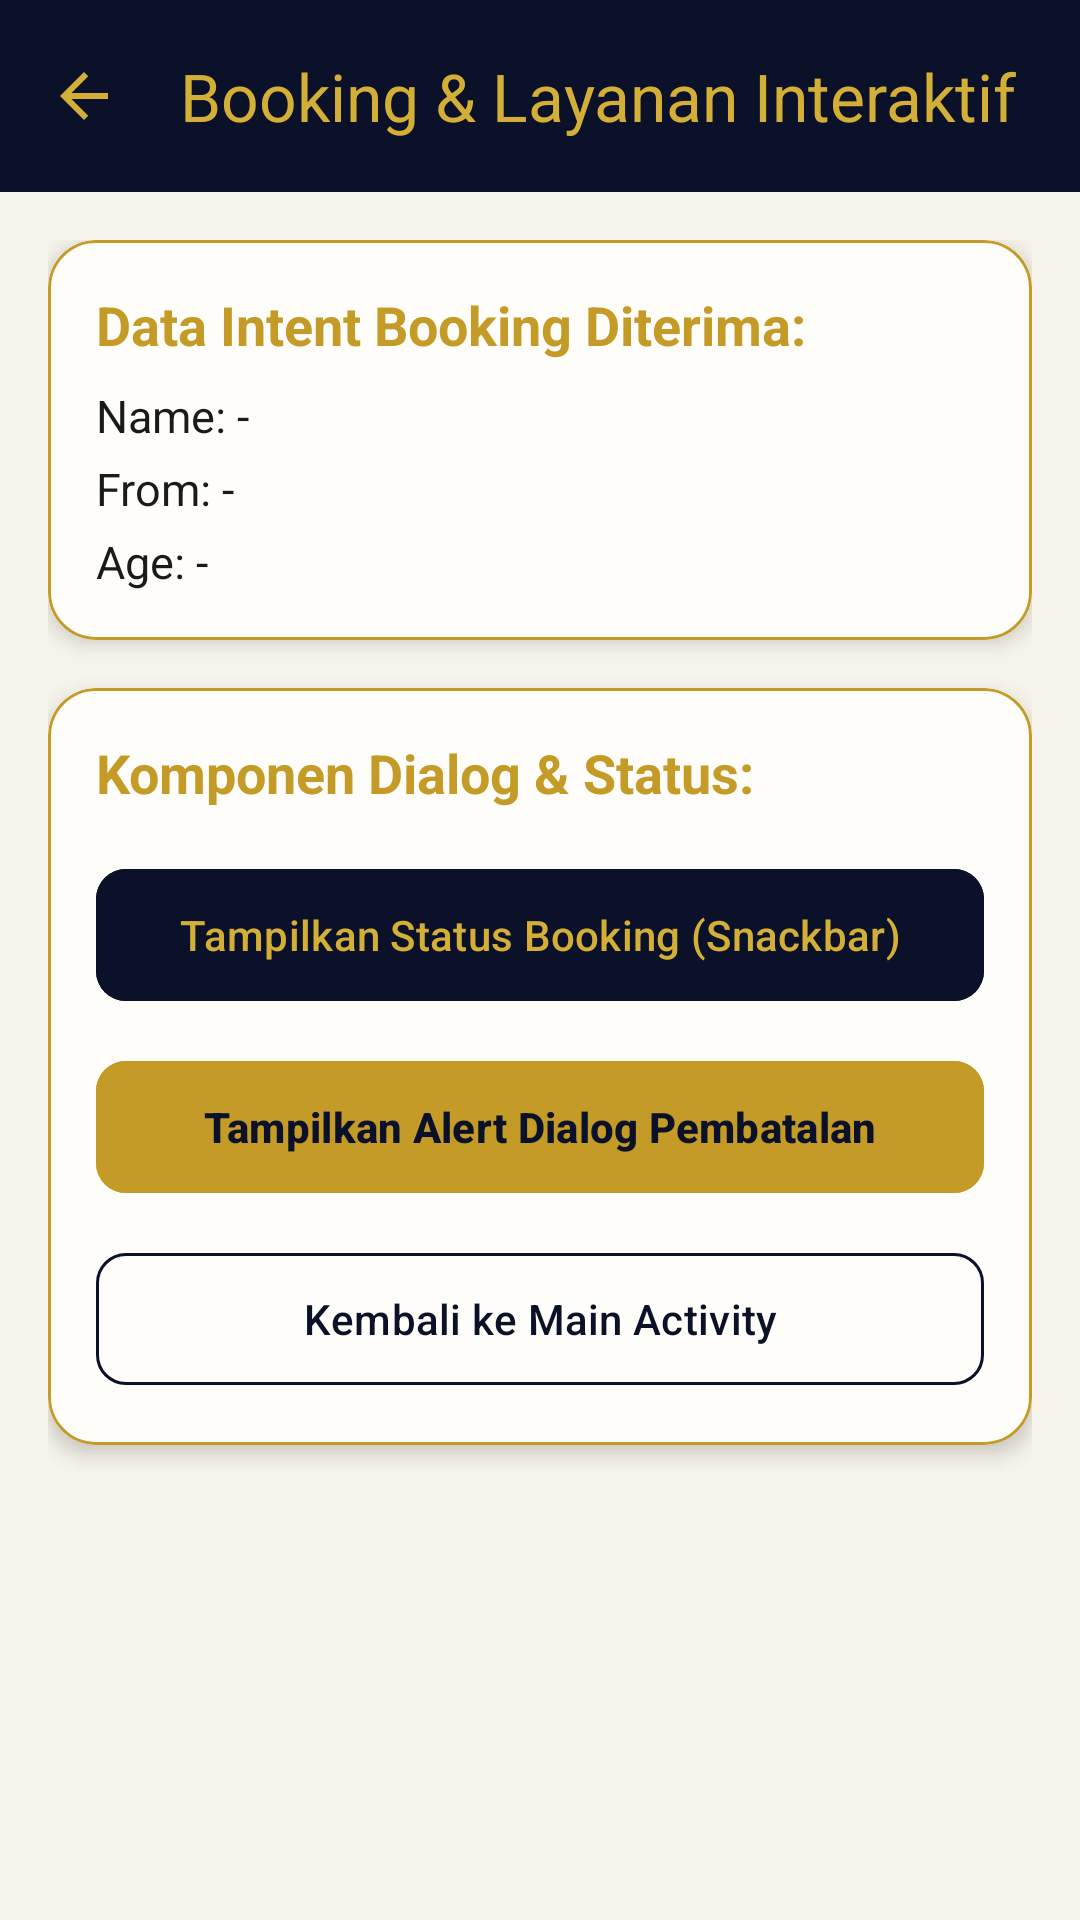

Android layout source for this screen:
<!-- AndroidManifest.xml: application theme Theme.HIKChitato -->
<!-- res/layout/activity_fourth.xml -->
<?xml version="1.0" encoding="utf-8"?>
<LinearLayout xmlns:android="http://schemas.android.com/apk/res/android"
    xmlns:app="http://schemas.android.com/apk/res-auto"
    xmlns:tools="http://schemas.android.com/tools"
    android:layout_width="match_parent"
    android:layout_height="match_parent"
    android:background="@color/oscardo_cream_bg"
    android:orientation="vertical"
    tools:context=".FourthActivity">

    <com.google.android.material.appbar.MaterialToolbar
        android:id="@+id/toolbar_fourth"
        android:layout_width="match_parent"
        android:layout_height="wrap_content"
        android:background="@color/oscardo_navy_dark"
        app:navigationIcon="@drawable/ic_back"
        app:title="@string/title_booking"
        app:titleTextColor="@color/oscardo_gold_bright" />

    <ScrollView
        android:layout_width="match_parent"
        android:layout_height="match_parent">

        <LinearLayout
            android:layout_width="match_parent"
            android:layout_height="wrap_content"
            android:orientation="vertical"
            android:padding="16dp">

            
            <com.google.android.material.card.MaterialCardView
                android:layout_width="match_parent"
                android:layout_height="wrap_content"
                android:layout_marginBottom="16dp"
                app:cardBackgroundColor="@color/oscardo_card_cream"
                app:cardCornerRadius="16dp"
                app:cardElevation="4dp"
                app:strokeColor="@color/oscardo_gold_primary"
                app:strokeWidth="1dp">

                <LinearLayout
                    android:layout_width="match_parent"
                    android:layout_height="wrap_content"
                    android:orientation="vertical"
                    android:padding="16dp">

                    <TextView
                        android:layout_width="wrap_content"
                        android:layout_height="wrap_content"
                        android:text="Data Intent Booking Diterima:"
                        android:textColor="@color/oscardo_gold_primary"
                        android:textSize="18sp"
                        android:textStyle="bold" />

                    <TextView
                        android:id="@+id/tv_intent_name"
                        android:layout_width="wrap_content"
                        android:layout_height="wrap_content"
                        android:layout_marginTop="8dp"
                        android:text="Name: -"
                        android:textColor="@color/oscardo_text_dark"
                        android:textSize="15sp" />

                    <TextView
                        android:id="@+id/tv_intent_from"
                        android:layout_width="wrap_content"
                        android:layout_height="wrap_content"
                        android:layout_marginTop="4dp"
                        android:text="From: -"
                        android:textColor="@color/oscardo_text_dark"
                        android:textSize="15sp" />

                    <TextView
                        android:id="@+id/tv_intent_age"
                        android:layout_width="wrap_content"
                        android:layout_height="wrap_content"
                        android:layout_marginTop="4dp"
                        android:text="Age: -"
                        android:textColor="@color/oscardo_text_dark"
                        android:textSize="15sp" />
                </LinearLayout>
            </com.google.android.material.card.MaterialCardView>

            
            <com.google.android.material.card.MaterialCardView
                android:layout_width="match_parent"
                android:layout_height="wrap_content"
                android:layout_marginBottom="16dp"
                app:cardBackgroundColor="@color/oscardo_card_cream"
                app:cardCornerRadius="16dp"
                app:cardElevation="4dp"
                app:strokeColor="@color/oscardo_gold_primary"
                app:strokeWidth="1dp">

                <LinearLayout
                    android:layout_width="match_parent"
                    android:layout_height="wrap_content"
                    android:orientation="vertical"
                    android:padding="16dp">

                    <TextView
                        android:layout_width="wrap_content"
                        android:layout_height="wrap_content"
                        android:text="Komponen Dialog &amp; Status:"
                        android:textColor="@color/oscardo_gold_primary"
                        android:textSize="18sp"
                        android:textStyle="bold" />

                    <com.google.android.material.button.MaterialButton
                        android:id="@+id/btnHowSnackbar"
                        android:layout_width="match_parent"
                        android:layout_height="52dp"
                        android:layout_marginTop="16dp"
                        android:backgroundTint="@color/oscardo_navy_dark"
                        android:text="Tampilkan Status Booking (Snackbar)"
                        android:textColor="@color/oscardo_gold_bright"
                        app:cornerRadius="10dp" />

                    <com.google.android.material.button.MaterialButton
                        android:id="@+id/btnHowAlertDialog"
                        android:layout_width="match_parent"
                        android:layout_height="52dp"
                        android:layout_marginTop="12dp"
                        android:backgroundTint="@color/oscardo_gold_primary"
                        android:text="Tampilkan Alert Dialog Pembatalan"
                        android:textColor="@color/oscardo_navy_dark"
                        android:textStyle="bold"
                        app:cornerRadius="10dp" />

                    <com.google.android.material.button.MaterialButton
                        android:id="@+id/btnBackToMain"
                        style="@style/Widget.Material3.Button.OutlinedButton"
                        android:layout_width="match_parent"
                        android:layout_height="52dp"
                        android:layout_marginTop="12dp"
                        android:text="Kembali ke Main Activity"
                        android:textColor="@color/oscardo_navy_dark"
                        app:cornerRadius="10dp"
                        app:strokeColor="@color/oscardo_navy_dark" />

                </LinearLayout>
            </com.google.android.material.card.MaterialCardView>

        </LinearLayout>
    </ScrollView>

</LinearLayout>
<!-- resources referenced by this layout -->
<resources>
  <color name="oscardo_card_cream">#FFFDF9</color>
  <color name="oscardo_cream_bg">#F7F4EB</color>
  <color name="oscardo_gold_bright">#D4AF37</color>
  <color name="oscardo_gold_primary">#C59B27</color>
  <color name="oscardo_navy_dark">#0A1128</color>
  <color name="oscardo_text_dark">#1A1A1A</color>
  <!-- drawable ic_back (drawable) -->
  <vector xmlns:android="http://schemas.android.com/apk/res/android"
      android:width="24dp"
      android:height="24dp"
      android:viewportWidth="24"
      android:viewportHeight="24">
      <path
          android:fillColor="#D4AF37"
          android:pathData="M20,11H7.83L13.42,5.41L12,4L4,12L12,20L13.41,18.59L7.83,13H20V11Z" />
  </vector>
  <string name="title_booking">Booking &amp; Layanan Interaktif</string>
  <style name="Theme.HIKChitato" parent="Base.Theme.HIKChitato" />
  <style name="Base.Theme.HIKChitato" parent="Theme.Material3.DayNight.NoActionBar">
          
          <item name="colorPrimary">@color/oscardo_navy_dark</item>
          <item name="colorOnPrimary">@color/oscardo_gold_bright</item>
          <item name="colorPrimaryContainer">@color/oscardo_navy_medium</item>
          <item name="colorOnPrimaryContainer">@color/oscardo_gold_light</item>
  
          
          <item name="colorSecondary">@color/oscardo_gold_bright</item>
          <item name="colorOnSecondary">@color/oscardo_navy_dark</item>
  
          
          <item name="android:windowBackground">@color/oscardo_cream_bg</item>
  
          
          <item name="toolbarStyle">@style/Widget.Oscardo.Toolbar</item>
      </style>
  <color name="oscardo_navy_medium">#0F1C2E</color>
  <color name="oscardo_gold_light">#F7E7CE</color>
  <style name="Widget.Oscardo.Toolbar" parent="Widget.Material3.Toolbar">
          <item name="titleTextColor">@color/oscardo_gold_bright</item>
          <item name="subtitleTextColor">@color/oscardo_gold_light</item>
          <item name="background">@color/oscardo_navy_dark</item>
      </style>
</resources>
